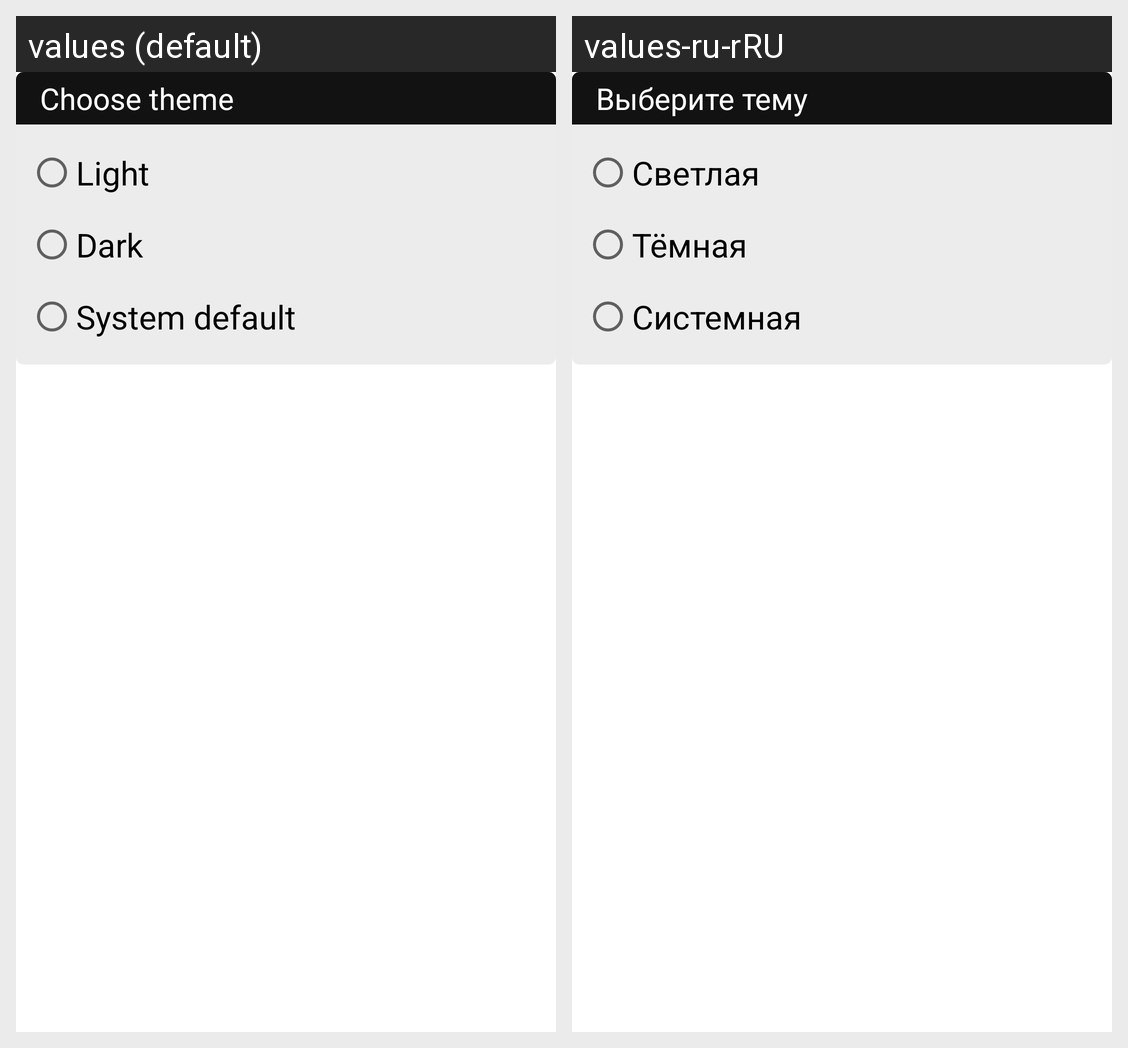

Translations of the strings shown on this Android screen, per locale in the grid:
Android screen res/layout/theme_layout_dialog.xml rendered under 2 locales, left to right: values (default), values-ru-rRU. Device: Nexus 5 (rendered at 1080×1920; each locale shown at half size, 540×960, under a caption strip naming it); theme Theme.TravelManager.
Strings drawn on this screen, with the default value and each locale's value (text and hints the layout hard-codes, and strings that could not be matched under every locale, appear in the picture but are not listed):

choose_theme_dialog_title
  values: Choose theme
  values-ru-rRU: Выберите тему

light_theme
  values: Light
  values-ru-rRU: Светлая

dark_theme
  values: Dark
  values-ru-rRU: Тёмная

system_default_theme
  values: System default
  values-ru-rRU: Системная
